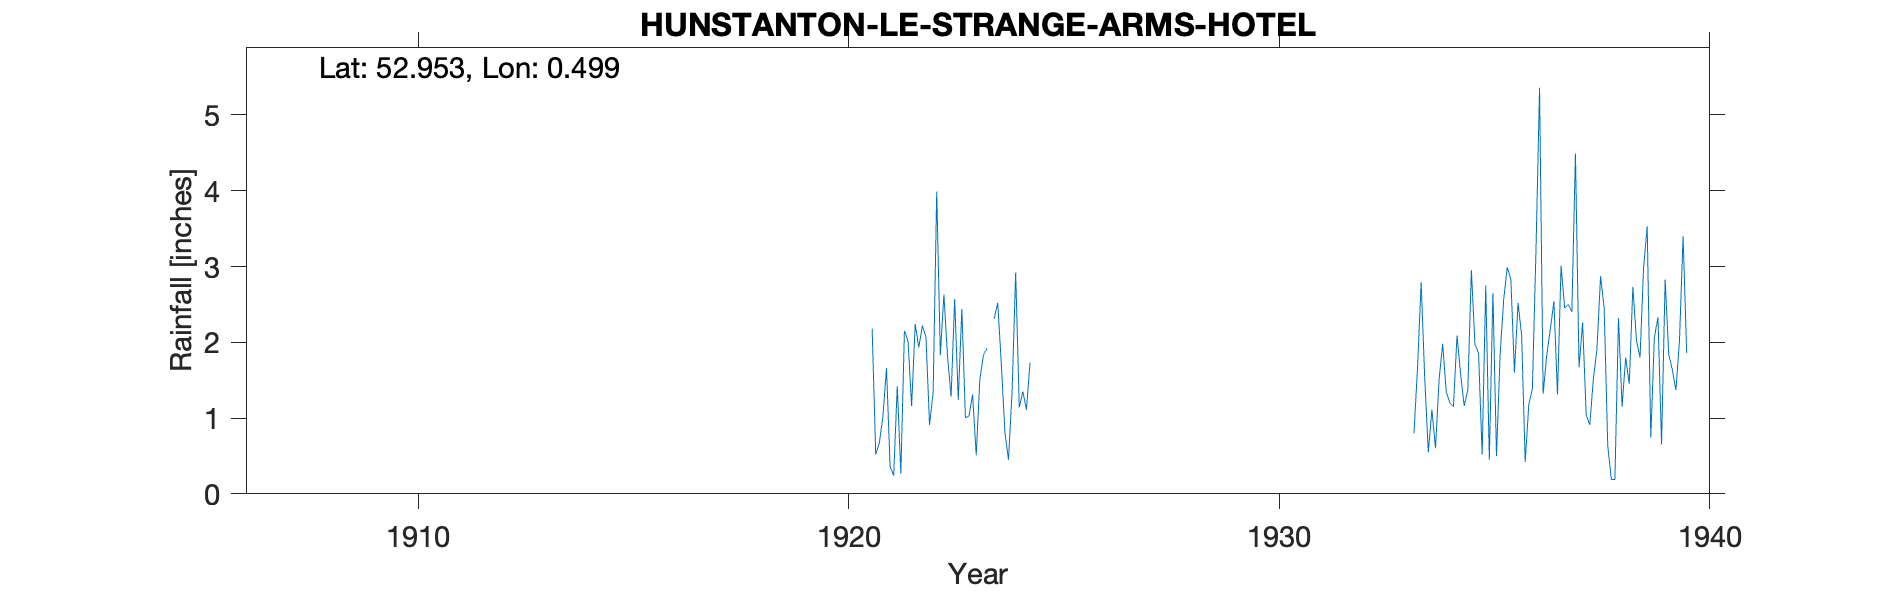

Data behind this chart, as committed beside it:
HUNSTANTON-LE-STRANGE-ARMS-HOTEL, , , , , , , , , , , , , , , , , , , , , , , 
Grid ref, TF680424, Long, 0.4993, Lat, 52.95, Elevation, 20, ft, , , , , , , , , , , , , , , 
Station no, 1451/5, , , , , , , , , , , , , , , , , , , , , , 
, 1900, 1901, 1902, 1903, 1904, 1905, 1906, 1907, 1908, 1909, 1910, 1911, 1912, 1913, 1914, 1915, 1916, 1917, 1918, 1919, 1920, 1921, 1922
January, , , , , , , , 0.49, , , , , , , , , , , , , , 2.18, 2.24
February, , , , , , , , , , , , , , , , , , , , , , 0.52, 1.93
March, , , , , , , , , , , , , , , , , , , , , , 0.67, 2.22
April, , , , , , , , , , , , , , , , , , , , , , 1.02, 2.07
May, , , , , , , , , , , , , , , , , , , , , , 1.66, 0.91
June, , , , , , , , , , , , , , , , , , , , , , 0.36, 1.34
July, , , , , , , , , , , , , , , , , , , , , , 0.24, 3.99
August, , , , , , , , , , , , , , , , , , , , , , 1.42, 1.83
September, , , , , , , , , , , , , , , , , , , , , , 0.27, 2.63
October, , , , , , , , , , , , , , , , , , , , , , 2.15, 1.82
November, , , , , , , , , , , , , , , , , , , , , , 2.02, 1.28
December, , , , , , , , , , , , , , , , , , , , , , 1.16, 2.57
Total, , , , , , , , , , , , , , , , , , , , , , 13.67, 24.83
1907 Jan IDR, , , , , , , , , , , , , , , , , , , , , , , 
1923 Oct estimated, , , , , , , , , , , , , , , , , , , , , , , 
